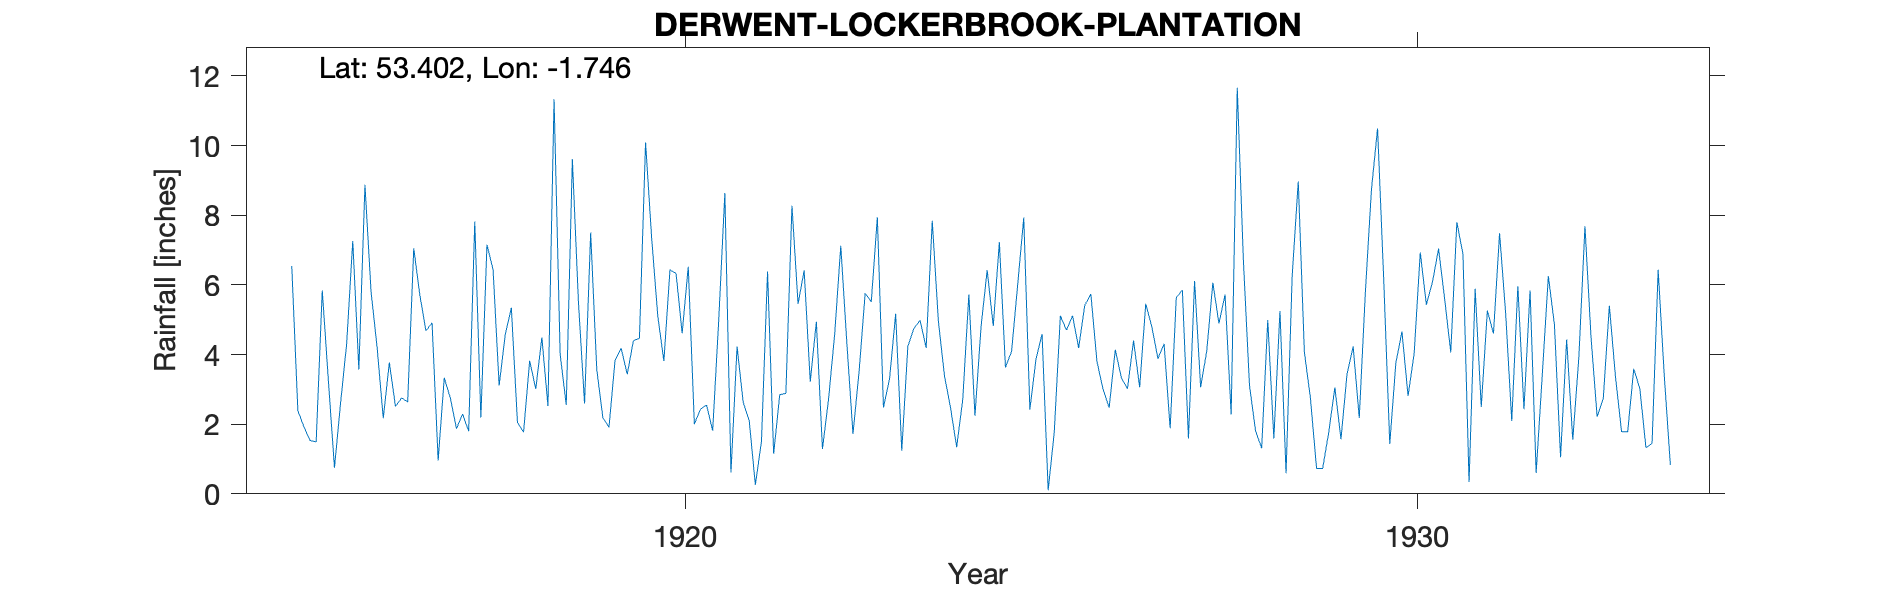

Source data for this figure (header and first rows):
DERWENT-LOCKERBROOK-PLANTATION, , , , , , , , , , , , , , , , , , , , , , , 
Grid ref, SK170895, Long, -1.746, Lat, 53.4, Elevation, 782, ft., , , , , , , , , , , , , , , 
Station no, 2692, , , , , , , , , , , , , , , , , , , , , , 
, 1910, 1911, 1912, 1913, 1914, 1915, 1916, 1917, 1918, 1919, 1920, 1921, 1922, 1923, 1924, 1925, 1926, 1927, 1928, 1929, 1930, 1931, 1932
January, , , , , , , 3.57, 4.91, 4.57, 5.49, 7.34, 8.64, 5.45, 5.51, 3.39, 5.99, 5.74, 4.31, 11.66, 2.74, 6.2, 7.8, 5.84
February, , , , , , 6.54, 8.87, 0.96, 5.34, 2.59, 5.11, 0.61, 6.41, 7.94, 2.47, 7.93, 3.8, 1.88, 6.72, 0.73, 1.43, 6.88, 0.6
March, , , , , , 2.39, 5.8, 3.33, 2.05, 7.5, 3.81, 4.23, 3.22, 2.48, 1.34, 2.42, 3, 5.63, 3.12, 0.73, 3.76, 0.34, 3.41
April, , , , , , 1.92, 4.19, 2.75, 1.77, 3.57, 6.43, 2.64, 4.94, 3.3, 2.71, 3.86, 2.47, 5.85, 1.81, 1.77, 4.66, 5.89, 6.25
May, , , , , , 1.53, 2.17, 1.87, 3.82, 2.19, 6.33, 2.09, 1.29, 5.17, 5.72, 4.59, 4.14, 1.59, 1.31, 3.05, 2.81, 2.49, 4.85
June, , , , , , 1.49, 3.77, 2.29, 3.01, 1.91, 4.61, 0.26, 2.72, 1.24, 2.24, 0.1, 3.33, 6.11, 4.99, 1.57, 4.03, 5.26, 1.05
July, , , , , , 5.84, 2.51, 1.8, 4.49, 3.84, 6.52, 1.5, 4.58, 4.24, 4.8, 1.77, 3.02, 3.06, 1.59, 3.44, 6.93, 4.6, 4.43
August, , , , , , 3.26, 2.75, 7.82, 2.52, 4.18, 2, 6.38, 7.12, 4.75, 6.42, 5.11, 4.4, 4.1, 5.25, 4.23, 5.43, 7.48, 1.55
September, , , , , , 0.75, 2.64, 2.19, 11.33, 3.43, 2.43, 1.15, 4.33, 4.98, 4.82, 4.7, 3.06, 6.06, 0.59, 2.18, 6.08, 5.18, 3.92
October, , , , , , 2.6, 7.05, 7.15, 4.01, 4.39, 2.55, 2.85, 1.72, 4.19, 7.23, 5.11, 5.46, 4.89, 6.25, 5.79, 7.04, 2.09, 7.68
November, , , , , , 4.31, 5.7, 6.44, 2.55, 4.47, 1.81, 2.88, 3.5, 7.84, 3.63, 4.19, 4.79, 5.72, 8.97, 8.74, 5.59, 5.96, 4.48
December, , , , , , 7.26, 4.68, 3.11, 9.61, 10.09, 5.01, 8.27, 5.76, 4.96, 4.09, 5.41, 3.88, 2.28, 4.07, 10.49, 4.06, 2.43, 2.21
Total, , , , , , , 53.7, 44.62, 55.07, 53.65, 53.95, 41.5, 51.04, 56.6, 48.86, 51.18, 47.09, 51.48, 56.33, 45.46, 58.02, 56.4, 46.27
NGR is Lockerbrook Plantation. Altitudes…, , , , , , , , , , , , , , , , , , , , , , , 
Based on the description in the record t…, , , , , , , , , , , , , , , , , , , , , , , 
Gauge moved 50m on 24 July 1923 and heig…, , , , , , , , , , , , , , , , , , , , , , , 
